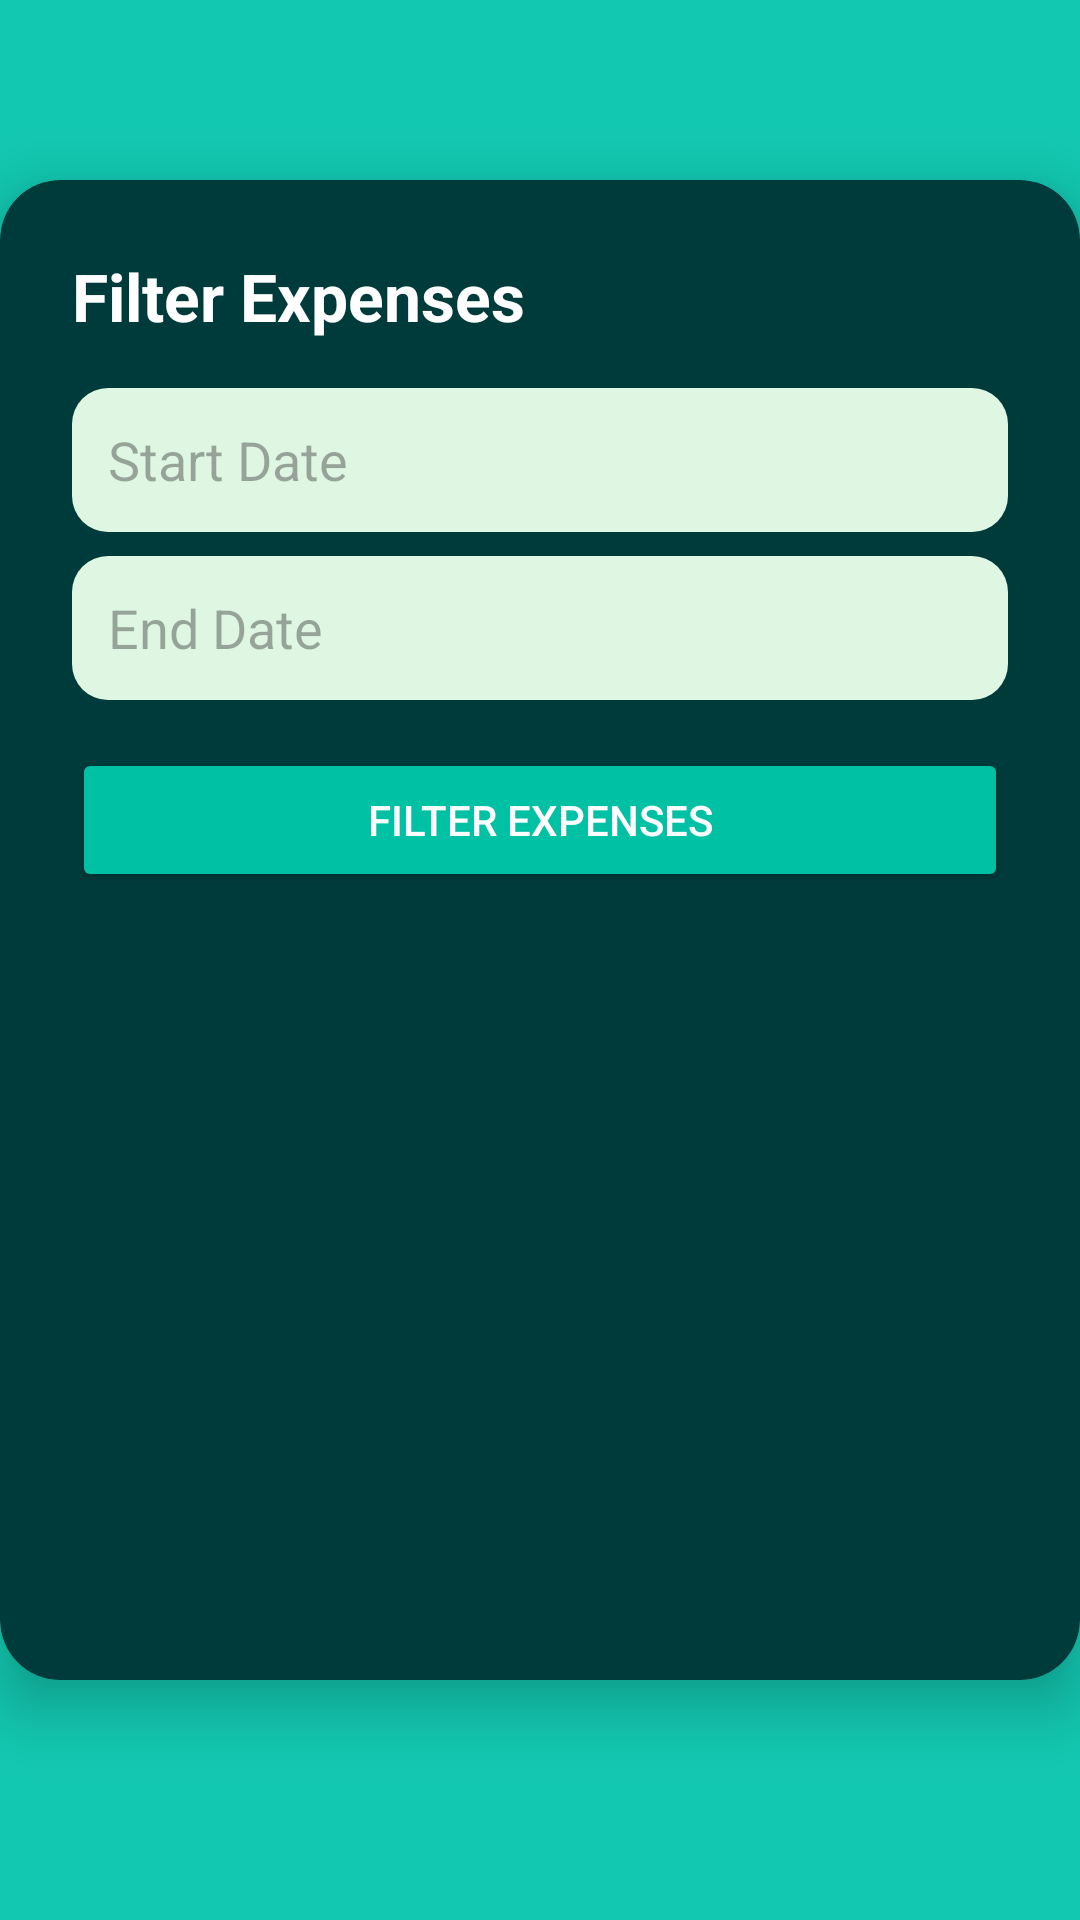

Android layout source for this screen:
<!-- AndroidManifest.xml: application theme Theme.Flourish -->
<!-- res/layout/activity_filter_expenses.xml -->
<?xml version="1.0" encoding="utf-8"?>
<FrameLayout xmlns:android="http://schemas.android.com/apk/res/android"
    xmlns:app="http://schemas.android.com/apk/res-auto"
    android:layout_width="match_parent"
    android:layout_height="match_parent"
    android:background="@color/teal">

    
    <androidx.cardview.widget.CardView
        android:layout_width="match_parent"
        android:layout_height="match_parent"
        android:layout_marginTop="60dp"
        android:layout_marginBottom="80dp"
        app:cardBackgroundColor="@color/darkGreen"
        app:cardCornerRadius="20dp"
        app:cardElevation="12dp">

        <LinearLayout
            android:layout_width="match_parent"
            android:layout_height="match_parent"
            android:orientation="vertical"
            android:padding="24dp">

            <TextView
                android:layout_width="wrap_content"
                android:layout_height="wrap_content"
                android:text="Filter Expenses"
                android:textSize="22sp"
                android:textColor="@color/white"
                android:textStyle="bold"
                android:layout_marginBottom="16dp" />

            <EditText
                android:id="@+id/etStartDate"
                android:hint="Start Date"
                android:layout_width="match_parent"
                android:layout_height="48dp"
                android:focusable="false"
                android:background="@drawable/edit_text_background"
                android:padding="12dp"
                android:textColor="@color/black"
                android:layout_marginBottom="8dp" />

            <EditText
                android:id="@+id/etEndDate"
                android:hint="End Date"
                android:layout_width="match_parent"
                android:layout_height="48dp"
                android:focusable="false"
                android:background="@drawable/edit_text_background"
                android:padding="12dp"
                android:textColor="@color/black"
                android:layout_marginBottom="16dp" />

            <Button
                android:id="@+id/btnFilter"
                android:text="Filter Expenses"
                android:layout_width="match_parent"
                android:layout_height="wrap_content"
                android:backgroundTint="@color/turquoise"
                android:textColor="@color/white" />

            <androidx.recyclerview.widget.RecyclerView
                android:id="@+id/recyclerViewFilteredExpenses"
                android:layout_width="match_parent"
                android:layout_height="0dp"
                android:layout_weight="1"
                android:contentDescription="List of filtered expenses" />
        </LinearLayout>
    </androidx.cardview.widget.CardView>

    
    <ImageView
        android:id="@+id/ivBack"
        android:layout_width="24dp"
        android:layout_height="24dp"
        android:layout_margin="16dp"
        android:src="@drawable/ic_back_arrow"
        app:tint="@color/white"
        android:layout_gravity="top|start" />

</FrameLayout>
<!-- resources referenced by this layout -->
<resources>
  <color name="black">#FF000000</color>
  <color name="darkGreen">#003B3B</color>
  <color name="teal">#13C8B1</color>
  <color name="turquoise">#00C1A4</color>
  <color name="white">#FFFFFFFF</color>
  <!-- drawable edit_text_background (drawable) -->
  <shape xmlns:android="http://schemas.android.com/apk/res/android"
      android:shape="rectangle">
      <solid android:color="#DFF7E2" />
      <corners android:radius="12dp" />
  </shape>
  <style name="Theme.Flourish" parent="Base.Theme.Flourish" />
  <style name="Base.Theme.Flourish" parent="Theme.Material3.DayNight.NoActionBar">
          
          <item name="colorPrimary">@color/turquoise</item>
          <item name="colorPrimaryVariant">@color/darkTeal</item>
          <item name="colorOnPrimary">@color/white</item>
  
          
          <item name="colorSecondary">@color/lightGreen</item>
          <item name="colorSecondaryVariant">@color/teal</item>
          <item name="colorOnSecondary">@color/black</item>
  
          
          <item name="android:statusBarColor">?attr/colorPrimaryVariant</item>
      </style>
  <color name="darkTeal">#004d4d</color>
  <color name="lightGreen">#B2DFDB</color>
</resources>
